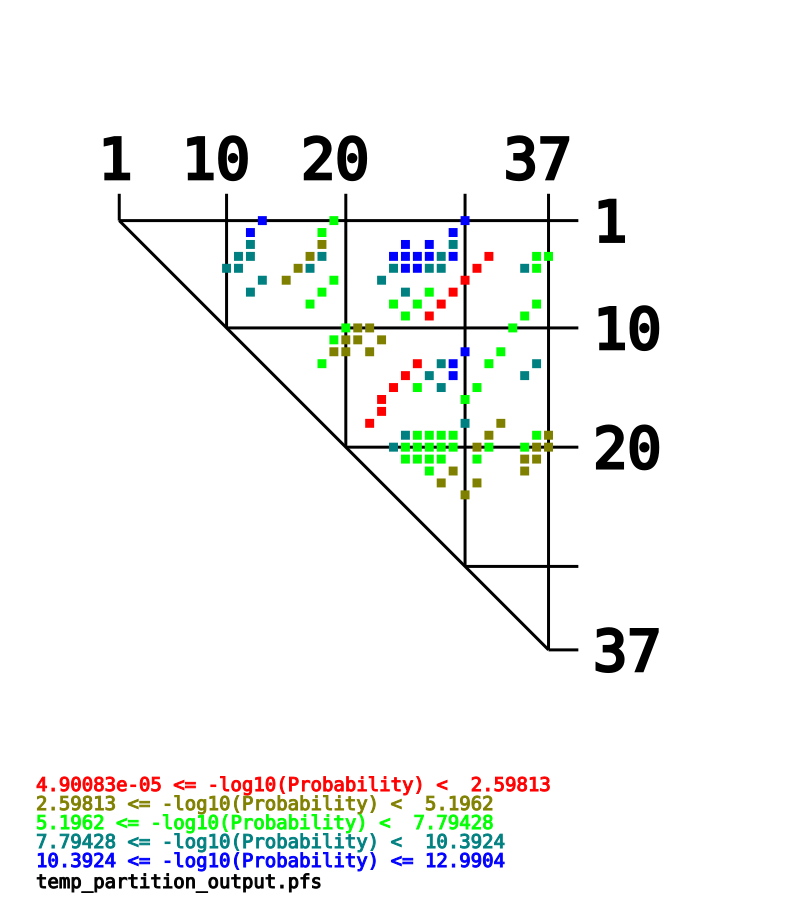

The table this chart was drawn from, first rows:
-log10(Probability), bp_res1, bp_base1, bp_res2, bp_base2, prob
10.73, 0, T, 12, G, 1.847991630578525e-11
6.811, 0, T, 18, G, 1.544080719176074e-07
10.78, 0, T, 29, G, 1.658440901277556e-11
10.88, 1, A, 11, T, 1.3037670471382128e-11
6.767, 1, A, 17, T, 1.708323047013126e-07
10.85, 1, A, 28, T, 1.4008769839545832e-11
8.498, 2, A, 11, T, 3.1762889227153508e-09
4.071, 2, A, 17, T, 8.496694433349703e-05
12.9, 2, A, 24, T, 1.263863000231251e-13
10.8, 2, A, 26, T, 1.5848931924611107e-11
9.384, 2, A, 28, T, 4.133138894199138e-10
8.337, 3, G, 10, C, 4.604049666877535e-09
9.978, 3, G, 11, T, 1.0516228160337495e-10
3.963, 3, G, 16, C, 0.000109
9.221, 3, G, 17, T, 6.009661352840376e-10
12.99, 3, G, 23, C, 1.0223509385032321e-13
10.49, 3, G, 24, T, 3.2598678890446806e-11
10.75, 3, G, 25, C, 1.7725561442845946e-11
10.66, 3, G, 26, T, 2.183232561846206e-11
9.355, 3, G, 27, C, 4.4202822356612167e-10
10.42, 3, G, 28, T, 3.787040939050058e-11
0.0002806, 3, G, 31, C, 0.9994
5.971, 3, G, 35, C, 1.069424181469498e-06
6.747, 3, G, 36, C, 1.7895753950669487e-07
8.761, 4, G, 9, T, 1.7347224541224839e-09
9.757, 4, G, 10, C, 1.7506527083833702e-10
3.962, 4, G, 15, C, 0.0001092
9.291, 4, G, 16, C, 5.118703808242001e-10
10.28, 4, G, 23, C, 5.262595620803177e-11
11.99, 4, G, 24, T, 1.016014719899765e-12
10.4, 4, G, 25, C, 3.9463899820986426e-11
9.394, 4, G, 26, T, 4.0402663832304193e-10
10.38, 4, G, 27, C, 4.13523314347606e-11
4.90083e-05, 4, G, 30, C, 0.9999
7.874, 4, G, 34, T, 1.337457529371981e-08
7.08, 4, G, 35, C, 8.321469006867942e-08
8.371, 5, C, 12, G, 4.256474147825342e-09
3.962, 5, C, 14, G, 0.0001091
7.568, 5, C, 18, G, 2.7048301578088176e-08
10.28, 5, C, 22, G, 5.267444883319066e-11
5.02361e-05, 5, C, 29, G, 0.9999
7.877, 6, A, 11, T, 1.3287705679549713e-08
7.563, 6, A, 17, T, 2.735898617722311e-08
7.998, 6, A, 24, T, 1.0040607724473223e-08
7.317, 6, A, 26, T, 4.823141463118457e-08
0.000161, 6, A, 28, T, 0.9996
7.556, 7, G, 16, C, 2.7784974337337084e-08
7.706, 7, G, 23, C, 1.9668443837289342e-08
6.996, 7, G, 25, C, 1.0102061311328187e-07
0.0001002, 7, G, 27, C, 0.9998
7.478, 7, G, 35, C, 3.3271317600036015e-08
6.925, 8, A, 24, T, 1.1871620361449647e-07
0.005462, 8, A, 26, T, 0.9875
7.477, 8, A, 34, T, 3.333803513838574e-08
6.023, 9, T, 19, G, 9.474144405806077e-07
4.829, 9, T, 20, G, 1.4828936313486592e-05
4.041, 9, T, 21, A, 9.100809002898541e-05
7.484, 9, T, 33, A, 3.281632922184838e-08
5.962, 10, C, 18, G, 1.0922699859167285e-06
4.815, 10, C, 19, G, 1.5304882509089455e-05
... 59 more rows
